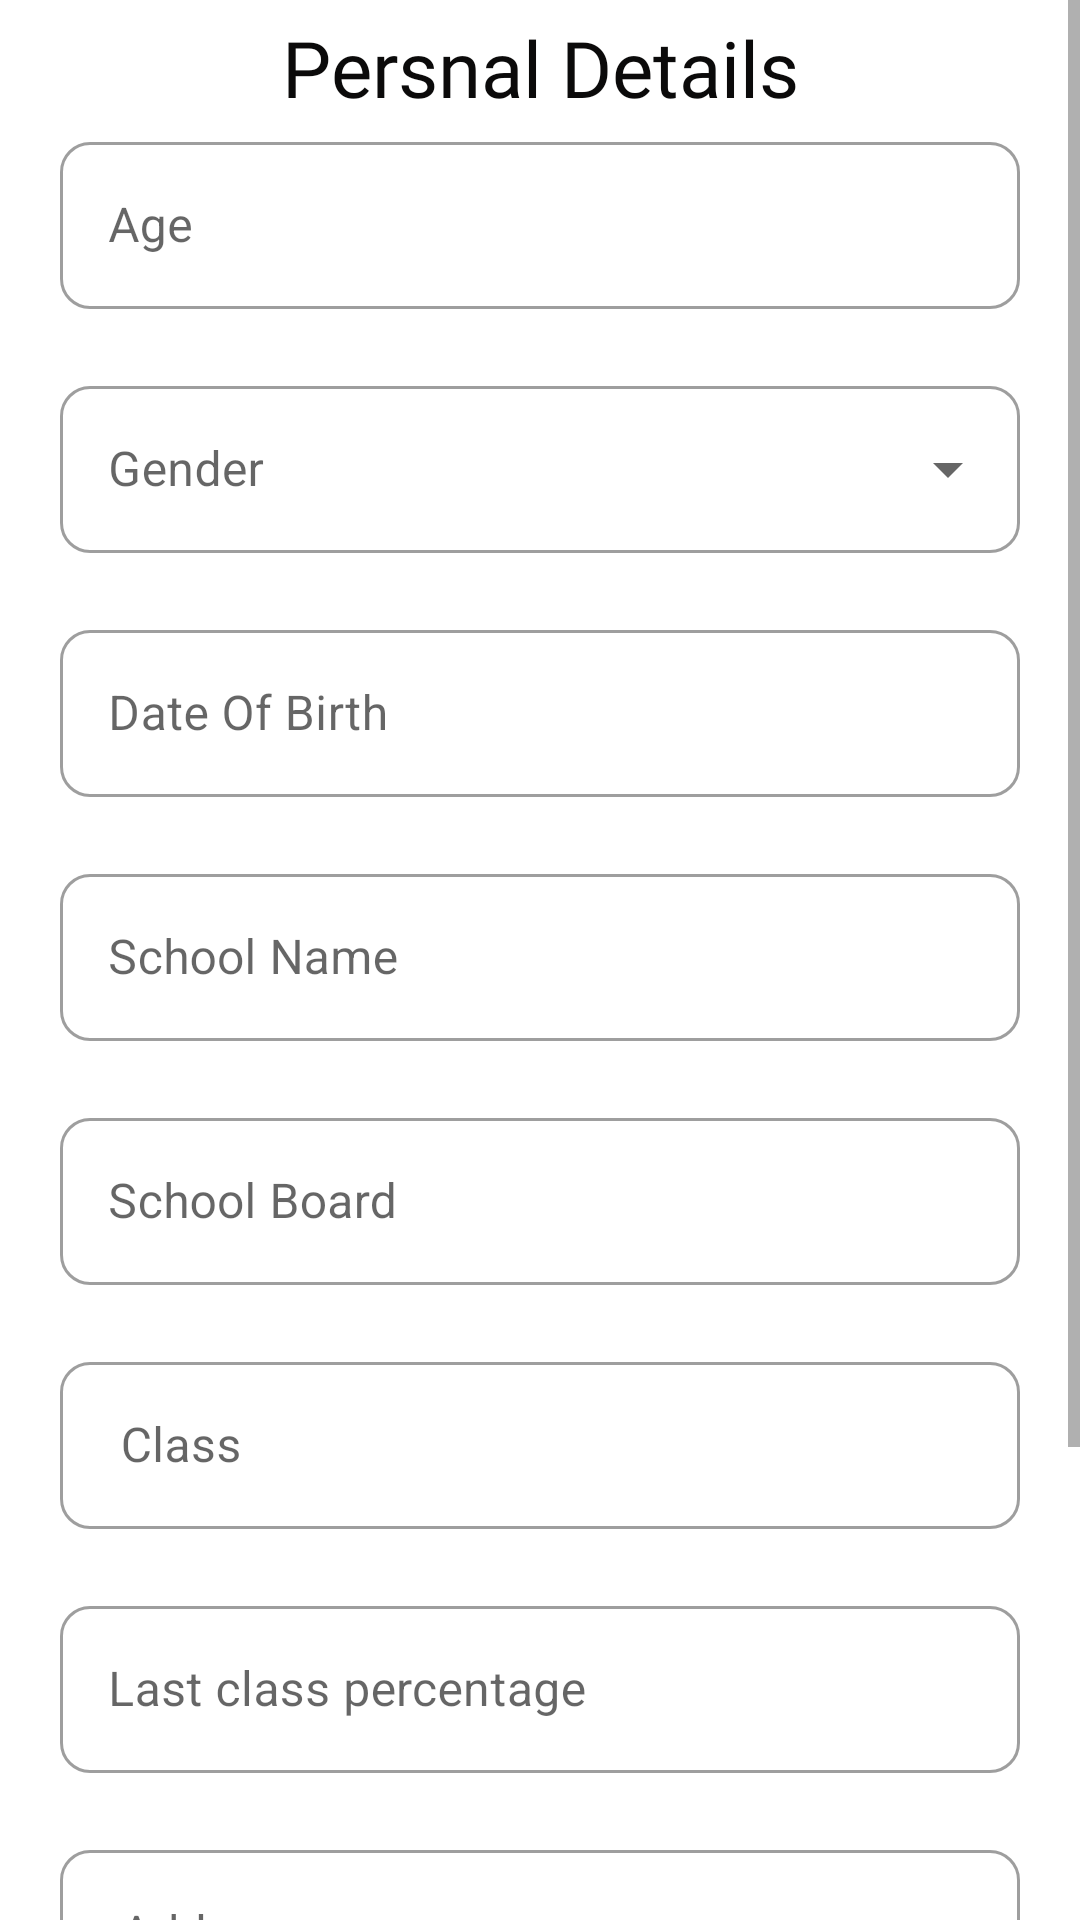

The Android layout XML behind this screen, and the referenced resources:
<!-- AndroidManifest.xml: application theme Theme.ReliableHomeTution -->
<!-- res/layout/activity_personal_details_student.xml -->
<?xml version="1.0" encoding="utf-8"?>
<ScrollView xmlns:android="http://schemas.android.com/apk/res/android"
    xmlns:app="http://schemas.android.com/apk/res-auto"
    xmlns:tools="http://schemas.android.com/tools"
    android:layout_width="match_parent"
    android:layout_height="match_parent"
    tools:context=".personal_details_student"
    android:focusable="false"
    android:focusableInTouchMode="true">

    <androidx.constraintlayout.widget.ConstraintLayout
        android:layout_width="match_parent"
        android:layout_height="match_parent">

        <TextView
            android:id="@+id/persnal_heading"
            android:layout_width="wrap_content"
            android:layout_height="wrap_content"
            android:layout_marginTop="5dp"
            android:fontFamily="@font/amaranth"
            android:text="Persnal Details"
            android:textColor="#0B0A0A"
            android:textSize="26sp"
            android:visibility="visible"
            app:layout_constraintEnd_toEndOf="parent"
            app:layout_constraintStart_toStartOf="parent"
            app:layout_constraintTop_toTopOf="parent" />

        <com.google.android.material.textfield.TextInputLayout
            android:id="@+id/textInputLayout3"
            style="@style/Widget.MaterialComponents.TextInputLayout.OutlinedBox"
            android:layout_width="match_parent"
            android:layout_height="wrap_content"
            android:layout_marginStart="20dp"
            android:layout_marginLeft="20dp"
            android:layout_marginTop="2dp"
            android:layout_marginEnd="20dp"
            android:layout_marginRight="20dp"
            android:hint="Age"
            app:boxCornerRadiusBottomEnd="10dp"
            app:boxCornerRadiusBottomStart="10dp"
            app:boxCornerRadiusTopEnd="10dp"
            app:boxCornerRadiusTopStart="10dp"
            app:errorEnabled="true"
            app:layout_constraintEnd_toEndOf="parent"
            app:layout_constraintStart_toStartOf="parent"
            app:layout_constraintTop_toBottomOf="@+id/persnal_heading">

            <com.google.android.material.textfield.TextInputEditText
                android:id="@+id/age_student"
                android:layout_width="match_parent"
                android:layout_height="wrap_content" />
        </com.google.android.material.textfield.TextInputLayout>

        <com.google.android.material.textfield.TextInputLayout
            android:id="@+id/textInputLayout11"
            style="@style/Widget.MaterialComponents.TextInputLayout.OutlinedBox.ExposedDropdownMenu"
            android:layout_width="0dp"
            android:layout_height="wrap_content"
            android:hint="Gender"
            app:boxCornerRadiusBottomEnd="10dp"
            app:boxCornerRadiusBottomStart="10dp"
            app:boxCornerRadiusTopEnd="10dp"
            app:boxCornerRadiusTopStart="10dp"
            app:errorEnabled="true"
            app:layout_constraintEnd_toEndOf="@+id/textInputLayout3"
            app:layout_constraintStart_toStartOf="@+id/textInputLayout3"
            app:layout_constraintTop_toBottomOf="@+id/textInputLayout3">

            <AutoCompleteTextView
                android:id="@+id/Gender_student"
                android:layout_width="match_parent"
                android:layout_height="wrap_content" />
        </com.google.android.material.textfield.TextInputLayout>

        <com.google.android.material.textfield.TextInputLayout
            android:id="@+id/textInputLayout13"
            style="@style/Widget.MaterialComponents.TextInputLayout.OutlinedBox"
            android:layout_width="0dp"
            android:layout_height="wrap_content"
            android:hint="Date Of Birth"
            app:boxCornerRadiusBottomEnd="10dp"
            app:boxCornerRadiusBottomStart="10dp"
            app:boxCornerRadiusTopEnd="10dp"
            app:boxCornerRadiusTopStart="10dp"
            app:errorEnabled="true"
            app:layout_constraintEnd_toEndOf="@+id/textInputLayout11"
            app:layout_constraintStart_toStartOf="@+id/textInputLayout11"
            app:layout_constraintTop_toBottomOf="@+id/textInputLayout11">

            <com.google.android.material.textfield.TextInputEditText
                android:id="@+id/birth_student"
                android:layout_width="match_parent"
                android:layout_height="match_parent" />
        </com.google.android.material.textfield.TextInputLayout>

        <com.google.android.material.textfield.TextInputLayout
            android:id="@+id/textInputLayout4"
            style="@style/Widget.MaterialComponents.TextInputLayout.OutlinedBox"
            android:layout_width="0dp"
            android:layout_height="wrap_content"
            android:hint="School Name"
            app:boxCornerRadiusBottomEnd="10dp"
            app:boxCornerRadiusBottomStart="10dp"
            app:boxCornerRadiusTopEnd="10dp"
            app:boxCornerRadiusTopStart="10dp"
            app:errorEnabled="true"
            app:layout_constraintEnd_toEndOf="@+id/textInputLayout13"
            app:layout_constraintStart_toStartOf="@+id/textInputLayout13"
            app:layout_constraintTop_toBottomOf="@+id/textInputLayout13">

            <com.google.android.material.textfield.TextInputEditText
                android:id="@+id/schoolname_student"
                android:layout_width="match_parent"
                android:layout_height="wrap_content" />
        </com.google.android.material.textfield.TextInputLayout>


        <com.google.android.material.textfield.TextInputLayout
            android:id="@+id/textInputLayout9"
            style="@style/Widget.MaterialComponents.TextInputLayout.OutlinedBox"
            android:layout_width="0dp"
            android:layout_height="wrap_content"
            android:hint="School Board "
            app:boxCornerRadiusBottomEnd="10dp"
            app:boxCornerRadiusBottomStart="10dp"
            app:boxCornerRadiusTopEnd="10dp"
            app:boxCornerRadiusTopStart="10dp"
            app:errorEnabled="true"
            app:layout_constraintEnd_toEndOf="@+id/textInputLayout4"
            app:layout_constraintStart_toStartOf="@+id/textInputLayout4"
            app:layout_constraintTop_toBottomOf="@+id/textInputLayout4">

            <com.google.android.material.textfield.TextInputEditText
                android:id="@+id/Board_student"
                android:layout_width="match_parent"
                android:layout_height="wrap_content" />
        </com.google.android.material.textfield.TextInputLayout>

        <com.google.android.material.textfield.TextInputLayout
            android:id="@+id/textInputLayout8"
            style="@style/Widget.MaterialComponents.TextInputLayout.OutlinedBox"
            android:layout_width="0dp"
            android:layout_height="wrap_content"
            android:hint=" Class"
            app:boxCornerRadiusBottomEnd="10dp"
            app:boxCornerRadiusBottomStart="10dp"
            app:boxCornerRadiusTopEnd="10dp"
            app:boxCornerRadiusTopStart="10dp"
            app:errorEnabled="true"
            app:layout_constraintEnd_toEndOf="@+id/textInputLayout9"
            app:layout_constraintStart_toStartOf="@+id/textInputLayout9"
            app:layout_constraintTop_toBottomOf="@+id/textInputLayout9">

            <com.google.android.material.textfield.TextInputEditText
                android:id="@+id/class_student"
                android:layout_width="match_parent"
                android:layout_height="wrap_content" />
        </com.google.android.material.textfield.TextInputLayout>

        <com.google.android.material.textfield.TextInputLayout
            android:id="@+id/textInputLayout7"
            style="@style/Widget.MaterialComponents.TextInputLayout.OutlinedBox"
            android:layout_width="0dp"
            android:layout_height="wrap_content"
            android:hint="Last class percentage"
            app:boxCornerRadiusBottomEnd="10dp"
            app:boxCornerRadiusBottomStart="10dp"
            app:boxCornerRadiusTopEnd="10dp"
            app:boxCornerRadiusTopStart="10dp"
            app:errorEnabled="true"
            app:layout_constraintEnd_toEndOf="@+id/textInputLayout8"
            app:layout_constraintStart_toStartOf="@+id/textInputLayout8"
            app:layout_constraintTop_toBottomOf="@+id/textInputLayout8">

            <com.google.android.material.textfield.TextInputEditText
                android:id="@+id/percentage_student"
                android:layout_width="match_parent"
                android:layout_height="wrap_content" />
        </com.google.android.material.textfield.TextInputLayout>

        <com.google.android.material.textfield.TextInputLayout
            android:id="@+id/textInputLayout5"
            style="@style/Widget.MaterialComponents.TextInputLayout.OutlinedBox"
            android:layout_width="0dp"
            android:layout_height="wrap_content"
            android:hint=" Address"
            app:boxCornerRadiusBottomEnd="10dp"
            app:boxCornerRadiusBottomStart="10dp"
            app:boxCornerRadiusTopEnd="10dp"
            app:boxCornerRadiusTopStart="10dp"
            app:errorEnabled="true"
            app:layout_constraintEnd_toEndOf="@+id/textInputLayout7"
            app:layout_constraintStart_toStartOf="@+id/textInputLayout7"
            app:layout_constraintTop_toBottomOf="@+id/textInputLayout7">

            <com.google.android.material.textfield.TextInputEditText
                android:id="@+id/address_student"
                android:layout_width="match_parent"
                android:layout_height="wrap_content" />
        </com.google.android.material.textfield.TextInputLayout>

        <com.google.android.material.textfield.TextInputLayout
            android:id="@+id/textInputLayout6"
            style="@style/Widget.MaterialComponents.TextInputLayout.OutlinedBox"
            android:layout_width="0dp"
            android:layout_height="wrap_content"
            android:hint=" Blood Group"
            app:layout_constraintEnd_toEndOf="@+id/textInputLayout5"
            app:layout_constraintStart_toStartOf="@+id/textInputLayout5"
            app:layout_constraintTop_toBottomOf="@+id/textInputLayout5"
            app:boxCornerRadiusBottomEnd="10dp"
            app:boxCornerRadiusBottomStart="10dp"
            app:boxCornerRadiusTopEnd="10dp"
            app:boxCornerRadiusTopStart="10dp"
            app:errorEnabled="true">

            <com.google.android.material.textfield.TextInputEditText
                android:id="@+id/Blood_student"
                android:layout_width="match_parent"
                android:layout_height="wrap_content" />
        </com.google.android.material.textfield.TextInputLayout>

        <com.google.android.material.button.MaterialButton
            android:id="@+id/persnal_teacher_button"
            android:layout_width="200dp"
            android:layout_height="60dp"
            android:layout_marginBottom="15dp"
            app:layout_constraintBottom_toBottomOf="parent"
            app:layout_constraintEnd_toEndOf="parent"
            app:layout_constraintStart_toStartOf="parent"
            app:layout_constraintTop_toBottomOf="@+id/textInputLayout6"
            android:text="Next"
            app:cornerRadius="10dp"
            android:background="#FDC20F"/>


    </androidx.constraintlayout.widget.ConstraintLayout>


</ScrollView>
<!-- resources referenced by this layout -->
<resources>
  <style name="Theme.ReliableHomeTution" parent="Theme.MaterialComponents.DayNight.DarkActionBar">
          
          <item name="colorPrimary">@color/purple_500</item>
          <item name="colorPrimaryVariant">@color/purple_700</item>
          <item name="colorOnPrimary">@color/white</item>
          
          <item name="colorSecondary">@color/teal_200</item>
          <item name="colorSecondaryVariant">@color/teal_700</item>
          <item name="colorOnSecondary">@color/black</item>
          
          <item name="android:statusBarColor" tools:targetApi="l">?attr/colorPrimaryVariant</item>
          
      </style>
  <color name="purple_500">#FF6200EE</color>
  <color name="purple_700">#FF3700B3</color>
  <color name="white">#FFFFFFFF</color>
  <color name="teal_200">#FF03DAC5</color>
  <color name="teal_700">#FF018786</color>
  <color name="black">#FF000000</color>
</resources>
